Run: headless pygame with SDL's dummy video driver; simulated clock (each Clock.tick advances the game by its frame time, no real sleeping); random seed 0; keys injected as events and as key.get_pressed() state; no mouse input.
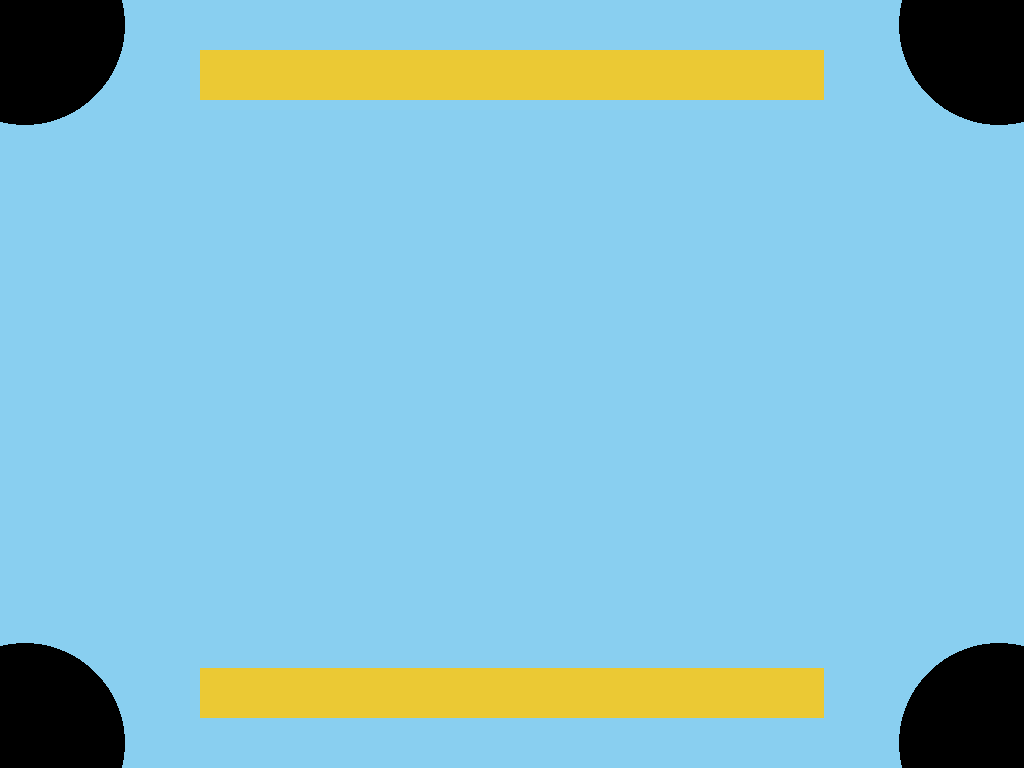
Frame 1 of 4 · flips 1–60 · no input
Frame 2 of 4 · flips 61–180 · tapped SPACE, RETURN · held RIGHT (→), D · screen unchanged from frame 1, image omitted
Frame 3 of 4 · flips 181–300 · held DOWN (↓), S · screen unchanged from frame 2, image omitted
Frame 4 of 4 · flips 301–420 · held LEFT (←), A, UP (↑), W · screen unchanged from frame 3, image omitted

The pygame program that drew these frames:

# -*- coding: utf-8 -*-
"""
Created on Tue Feb  2 11:08:50 2021

@author: Suyash Singh
"""
import pygame, sys
from pygame.locals import *
pygame.init()
    
black=(0,0,0)
blue=(137,207,240)
yellow=(235, 201, 52)

display=pygame.display.Info()
width=display.current_w
height=display.current_h

class Board:
    def __init__(self,screen):
        pygame.draw.rect(screen,yellow,[200,50,width-400,50])
        pygame.draw.rect(screen,yellow,[200,height-100,width-400,50])
        pygame.draw.circle(screen,black,(25,25),100)
        pygame.draw.circle(screen,black,(25,height-25),100)
        pygame.draw.circle(screen,black,(width-25,height-25),100)
        pygame.draw.circle(screen,black,(width-25,25),100)
        
def main():
    screen=pygame.display.set_mode((0,0),pygame.FULLSCREEN)
    screen.fill(blue)
    pygame.display.set_caption("Carrom")
    
    
    b=Board(screen)
    
    running=True
    while running:
        events=pygame.event.get()
        for event in events:
            if event.type==pygame.QUIT:
                running=False
            if event.type==pygame.KEYDOWN:
                if event.key==pygame.K_ESCAPE:
                    running=False
        pygame.display.update()
    pygame.quit()
    sys.exit()

main()
